The GitHub repository devnamanthakur/Potato-Leaf-Disease-Detection-DWM contains a labelled image folder "PlantVillage_Augmented_Dataset" with 3 categories: early blight, healthy, late blight. Examples follow, each with its label.

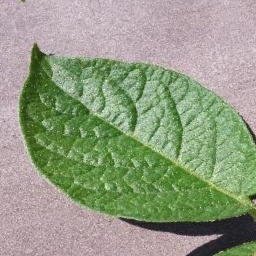
Label: healthy

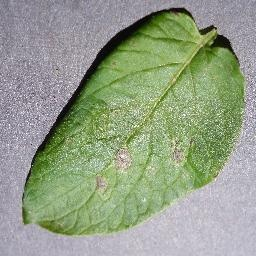
Label: early blight

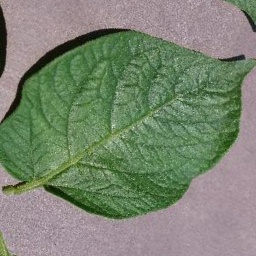
Label: healthy

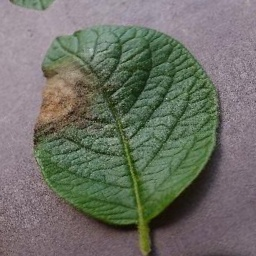
Label: late blight

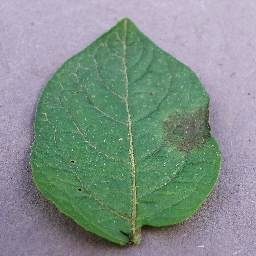
Label: late blight

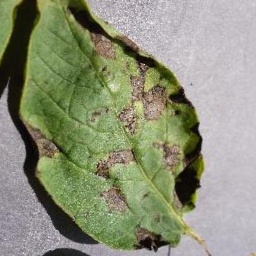
Label: early blight
